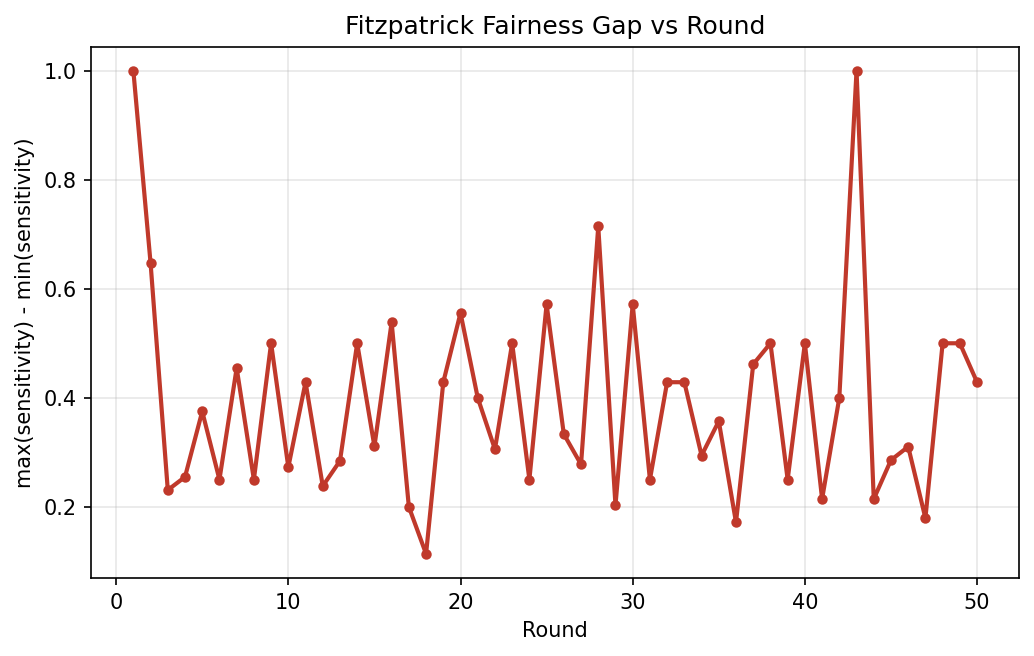

The file beside this chart, header and first rows:
round, fitzpatrick_fairness_gap
1, 1.0
2, 0.6471
3, 0.2308
4, 0.2549
5, 0.375
6, 0.25
7, 0.4545
8, 0.25
9, 0.5
10, 0.2727
11, 0.4286
12, 0.2381
13, 0.2843
14, 0.5
15, 0.3108
16, 0.5385
17, 0.2
18, 0.1136
19, 0.4286
20, 0.5556
21, 0.4
22, 0.3056
23, 0.5
24, 0.25
25, 0.5714
26, 0.3333
27, 0.2778
28, 0.7143
29, 0.2027
30, 0.5714
31, 0.25
32, 0.4286
33, 0.4286
34, 0.2941
35, 0.3571
36, 0.1714
37, 0.4615
38, 0.5
39, 0.25
40, 0.5
41, 0.2143
42, 0.4
43, 1.0
44, 0.2143
45, 0.2857
46, 0.3103
47, 0.1793
48, 0.5
49, 0.5
50, 0.4286
